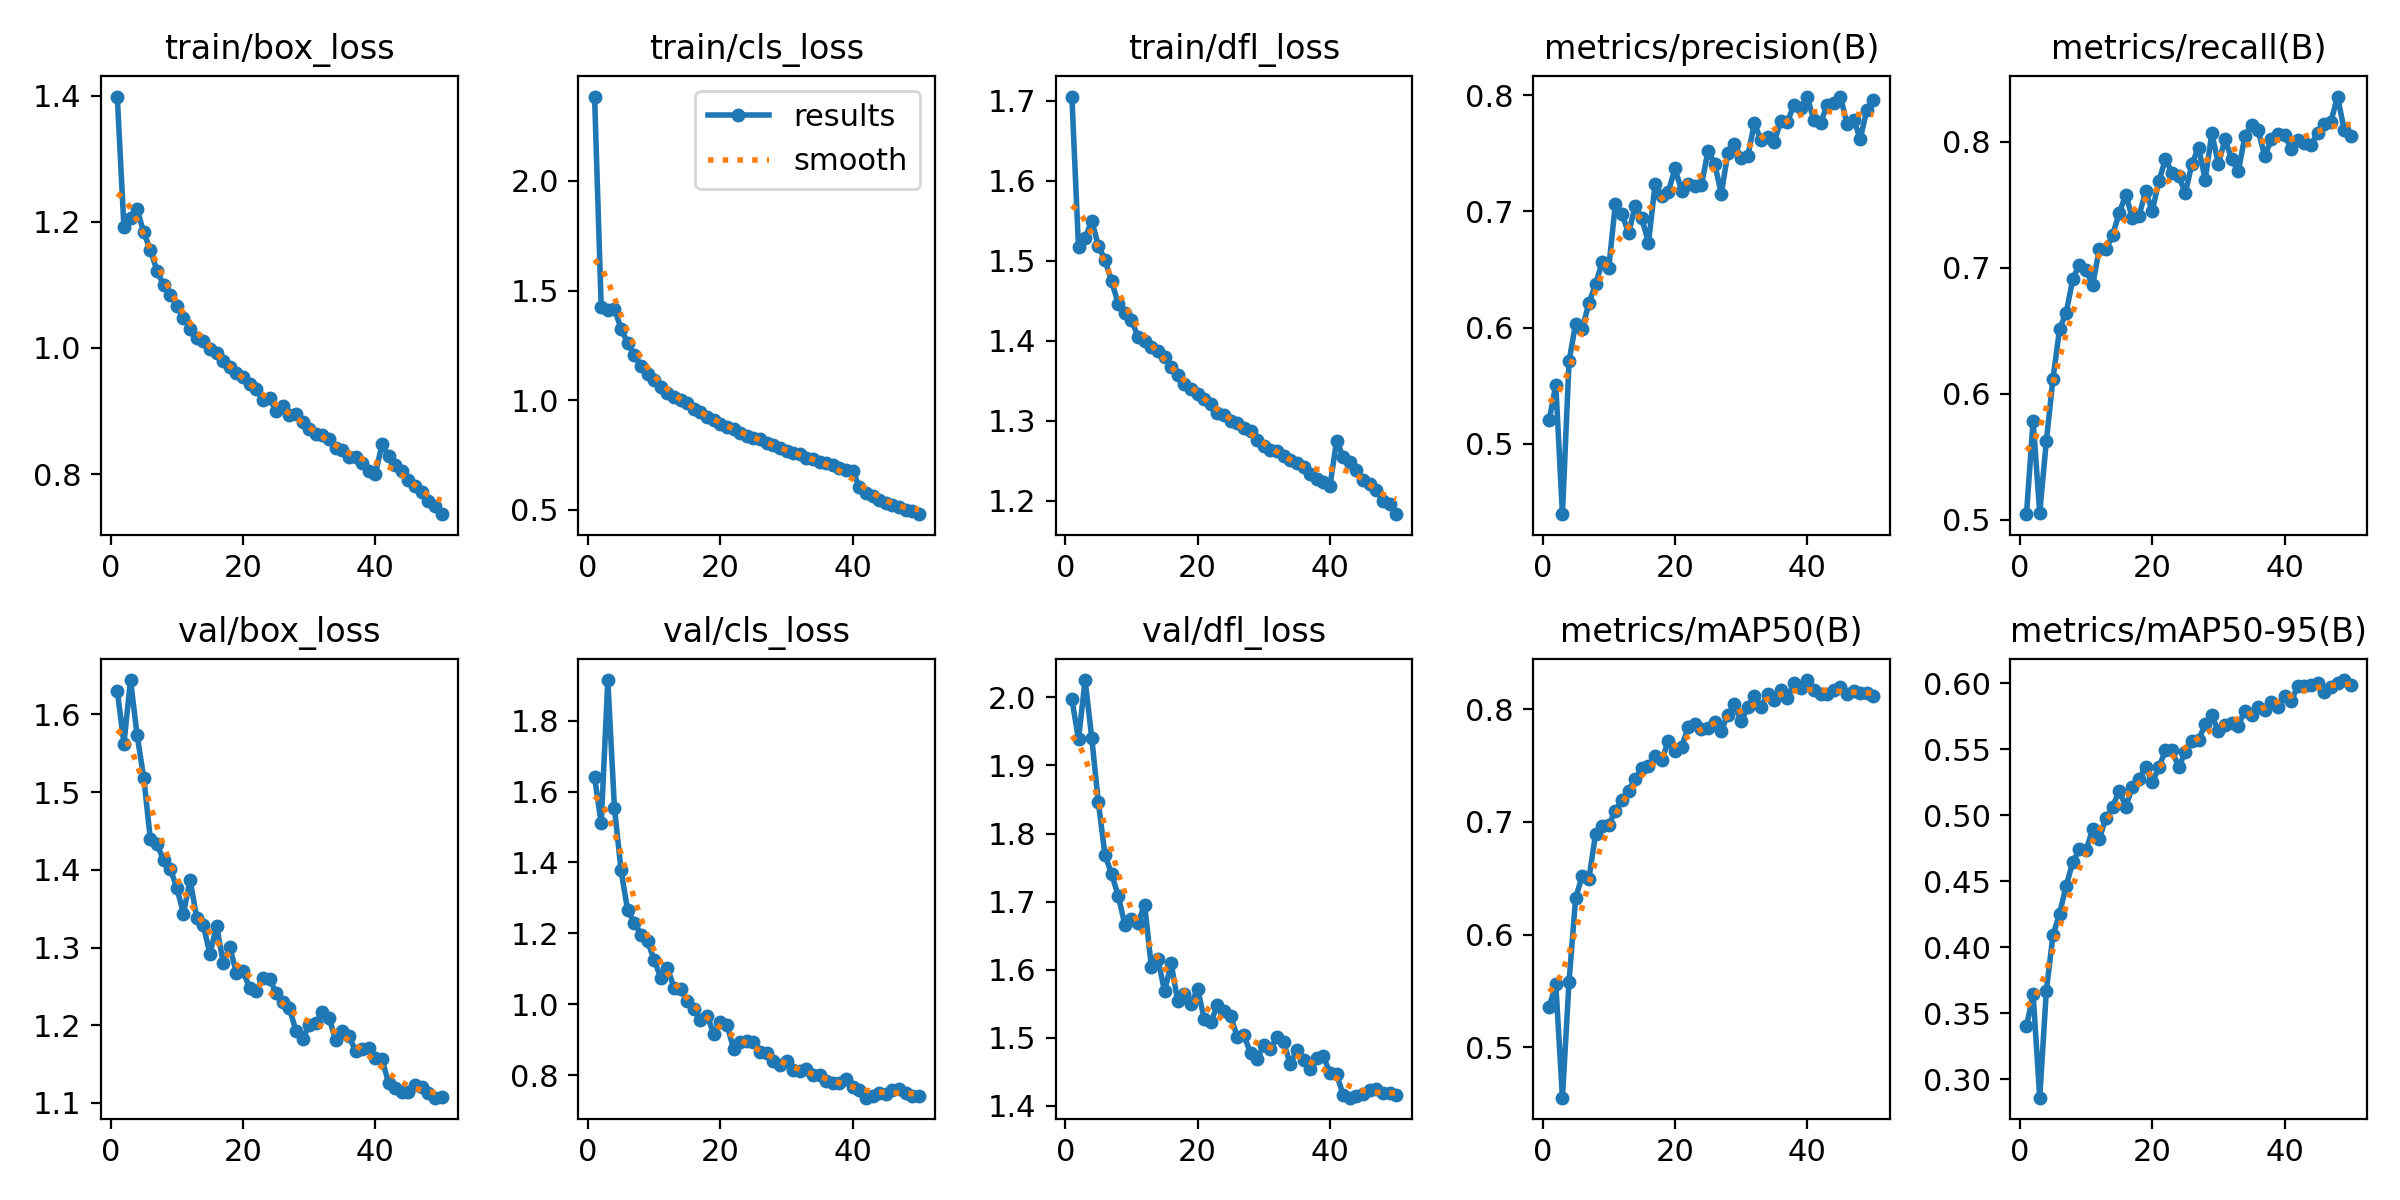

Data behind this chart, as committed beside it:
epoch, time, train/box_loss, train/cls_loss, train/dfl_loss, metrics/precision(B), metrics/recall(B), metrics/mAP50(B), metrics/mAP50-95(B), val/box_loss, val/cls_loss, val/dfl_loss, lr/pg0, lr/pg1, lr/pg2
1, 195.5, 1.398, 2.385, 1.705, 0.5203, 0.5045, 0.5356, 0.3401, 1.63, 1.64, 1.998, 0.07004, 0.003328, 0.003328
2, 378.7, 1.192, 1.425, 1.517, 0.5506, 0.5786, 0.5558, 0.3646, 1.562, 1.51, 1.938, 0.03991, 0.00653, 0.00653
3, 558, 1.205, 1.411, 1.528, 0.4395, 0.5056, 0.4551, 0.2862, 1.644, 1.914, 2.025, 0.009649, 0.009599, 0.009599
4, 738, 1.22, 1.417, 1.55, 0.5711, 0.5625, 0.5581, 0.3672, 1.573, 1.554, 1.94, 0.009406, 0.009406, 0.009406
5, 917.9, 1.183, 1.327, 1.519, 0.6034, 0.6117, 0.6328, 0.409, 1.518, 1.378, 1.846, 0.009208, 0.009208, 0.009208
6, 1096, 1.155, 1.261, 1.501, 0.5988, 0.6514, 0.6519, 0.4255, 1.439, 1.265, 1.769, 0.00901, 0.00901, 0.00901
7, 1276, 1.123, 1.205, 1.474, 0.6212, 0.6645, 0.6494, 0.4466, 1.433, 1.231, 1.741, 0.008812, 0.008812, 0.008812
8, 1457, 1.099, 1.154, 1.446, 0.637, 0.6911, 0.6891, 0.4645, 1.412, 1.197, 1.709, 0.008614, 0.008614, 0.008614
9, 1634, 1.084, 1.122, 1.434, 0.6561, 0.7025, 0.6961, 0.474, 1.401, 1.177, 1.666, 0.008416, 0.008416, 0.008416
10, 1813, 1.067, 1.093, 1.426, 0.6512, 0.6979, 0.697, 0.4734, 1.377, 1.126, 1.674, 0.008218, 0.008218, 0.008218
11, 2018, 1.047, 1.059, 1.405, 0.7064, 0.6862, 0.7099, 0.4894, 1.344, 1.075, 1.669, 0.00802, 0.00802, 0.00802
12, 2221, 1.03, 1.032, 1.4, 0.6977, 0.7148, 0.7197, 0.482, 1.387, 1.104, 1.695, 0.007822, 0.007822, 0.007822
13, 2418, 1.016, 1.013, 1.392, 0.6811, 0.7145, 0.7273, 0.4978, 1.338, 1.046, 1.604, 0.007624, 0.007624, 0.007624
14, 2604, 1.011, 1, 1.387, 0.7048, 0.7257, 0.7385, 0.506, 1.328, 1.044, 1.616, 0.007426, 0.007426, 0.007426
15, 2783, 0.9979, 0.9893, 1.38, 0.6938, 0.7432, 0.7475, 0.5185, 1.292, 1.009, 1.568, 0.007228, 0.007228, 0.007228
16, 2961, 0.9926, 0.959, 1.367, 0.6729, 0.7579, 0.7501, 0.5065, 1.328, 0.9868, 1.609, 0.00703, 0.00703, 0.00703
17, 3140, 0.9795, 0.9444, 1.357, 0.7231, 0.7395, 0.7589, 0.5212, 1.281, 0.957, 1.553, 0.006832, 0.006832, 0.006832
18, 3319, 0.969, 0.9234, 1.346, 0.713, 0.741, 0.7547, 0.5275, 1.3, 0.9682, 1.565, 0.006634, 0.006634, 0.006634
19, 3501, 0.9603, 0.911, 1.34, 0.7164, 0.7607, 0.7716, 0.5364, 1.267, 0.9175, 1.55, 0.006436, 0.006436, 0.006436
20, 3679, 0.9541, 0.8916, 1.334, 0.7368, 0.7451, 0.7627, 0.5248, 1.269, 0.9509, 1.572, 0.006238, 0.006238, 0.006238
21, 3859, 0.9434, 0.88, 1.327, 0.7178, 0.7685, 0.7668, 0.5362, 1.248, 0.9417, 1.527, 0.00604, 0.00604, 0.00604
22, 4038, 0.935, 0.8692, 1.322, 0.7235, 0.7862, 0.784, 0.5491, 1.244, 0.8757, 1.523, 0.005842, 0.005842, 0.005842
23, 4217, 0.9174, 0.8517, 1.31, 0.7217, 0.7751, 0.7868, 0.549, 1.261, 0.8928, 1.548, 0.005644, 0.005644, 0.005644
24, 4395, 0.9198, 0.8363, 1.308, 0.7224, 0.7729, 0.7825, 0.5363, 1.26, 0.8956, 1.539, 0.005446, 0.005446, 0.005446
25, 4582, 0.8999, 0.8276, 1.299, 0.7521, 0.7591, 0.7836, 0.5479, 1.242, 0.8952, 1.532, 0.005248, 0.005248, 0.005248
26, 4769, 0.9084, 0.8244, 1.298, 0.7409, 0.7826, 0.789, 0.5563, 1.23, 0.8646, 1.501, 0.00505, 0.00505, 0.00505
27, 4953, 0.894, 0.8068, 1.291, 0.7151, 0.7953, 0.7811, 0.5566, 1.222, 0.8638, 1.504, 0.004852, 0.004852, 0.004852
28, 5138, 0.8958, 0.7968, 1.287, 0.7502, 0.7699, 0.7953, 0.569, 1.193, 0.8394, 1.477, 0.004654, 0.004654, 0.004654
29, 5320, 0.8818, 0.7808, 1.276, 0.7581, 0.8065, 0.8045, 0.5755, 1.182, 0.8283, 1.468, 0.004456, 0.004456, 0.004456
30, 5501, 0.8707, 0.7681, 1.268, 0.7458, 0.7826, 0.7894, 0.5636, 1.201, 0.8409, 1.49, 0.004258, 0.004258, 0.004258
31, 5685, 0.8638, 0.7588, 1.264, 0.7471, 0.8018, 0.8019, 0.5684, 1.203, 0.8138, 1.483, 0.00406, 0.00406, 0.00406
32, 5868, 0.8616, 0.7548, 1.262, 0.7757, 0.786, 0.8119, 0.5698, 1.217, 0.8109, 1.502, 0.003862, 0.003862, 0.003862
33, 6050, 0.8549, 0.7382, 1.256, 0.7613, 0.7764, 0.8022, 0.5678, 1.209, 0.8169, 1.493, 0.003664, 0.003664, 0.003664
34, 6233, 0.8414, 0.7298, 1.251, 0.7638, 0.8042, 0.8133, 0.579, 1.181, 0.7999, 1.461, 0.003466, 0.003466, 0.003466
35, 6415, 0.8378, 0.7199, 1.247, 0.7597, 0.8133, 0.8084, 0.5761, 1.192, 0.8009, 1.482, 0.003268, 0.003268, 0.003268
36, 6602, 0.8267, 0.7148, 1.242, 0.7772, 0.8092, 0.8172, 0.5816, 1.187, 0.7848, 1.468, 0.00307, 0.00307, 0.00307
37, 6789, 0.8272, 0.7035, 1.233, 0.7767, 0.7883, 0.8104, 0.5797, 1.166, 0.7789, 1.454, 0.002872, 0.002872, 0.002872
38, 6975, 0.817, 0.691, 1.228, 0.7918, 0.802, 0.8232, 0.5858, 1.17, 0.7775, 1.469, 0.002674, 0.002674, 0.002674
39, 7162, 0.8045, 0.6802, 1.223, 0.789, 0.8063, 0.8192, 0.5821, 1.17, 0.7886, 1.472, 0.002476, 0.002476, 0.002476
40, 7350, 0.8002, 0.677, 1.219, 0.798, 0.8054, 0.826, 0.5902, 1.157, 0.7682, 1.448, 0.002278, 0.002278, 0.002278
41, 368.3, 0.8469, 0.6048, 1.275, 0.7783, 0.7941, 0.8168, 0.5866, 1.156, 0.7599, 1.446, 0.00208, 0.00208, 0.00208
42, 776.1, 0.829, 0.5768, 1.255, 0.7755, 0.8015, 0.8137, 0.5977, 1.126, 0.7371, 1.416, 0.001882, 0.001882, 0.001882
43, 1187, 0.8148, 0.5617, 1.249, 0.7916, 0.799, 0.8134, 0.5976, 1.119, 0.7421, 1.412, 0.001684, 0.001684, 0.001684
44, 1609, 0.805, 0.5465, 1.239, 0.7928, 0.7976, 0.8173, 0.5982, 1.114, 0.7515, 1.415, 0.001486, 0.001486, 0.001486
45, 2033, 0.7901, 0.5322, 1.226, 0.7987, 0.8071, 0.8199, 0.5998, 1.114, 0.7487, 1.417, 0.001288, 0.001288, 0.001288
46, 2454, 0.7809, 0.5216, 1.221, 0.7753, 0.8138, 0.8134, 0.5935, 1.123, 0.7586, 1.423, 0.00109, 0.00109, 0.00109
47, 23391, 0.7714, 0.5137, 1.213, 0.7789, 0.816, 0.8162, 0.5971, 1.121, 0.7603, 1.424, 0.000892, 0.000892, 0.000892
48, 23834, 0.7572, 0.4985, 1.2, 0.7623, 0.8358, 0.8146, 0.5999, 1.113, 0.7493, 1.418, 0.000694, 0.000694, 0.000694
49, 24238, 0.7499, 0.4941, 1.197, 0.7873, 0.8093, 0.8146, 0.6022, 1.107, 0.7419, 1.418, 0.000496, 0.000496, 0.000496
50, 24653, 0.7363, 0.4804, 1.183, 0.7954, 0.8045, 0.812, 0.5987, 1.108, 0.7418, 1.416, 0.000298, 0.000298, 0.000298
